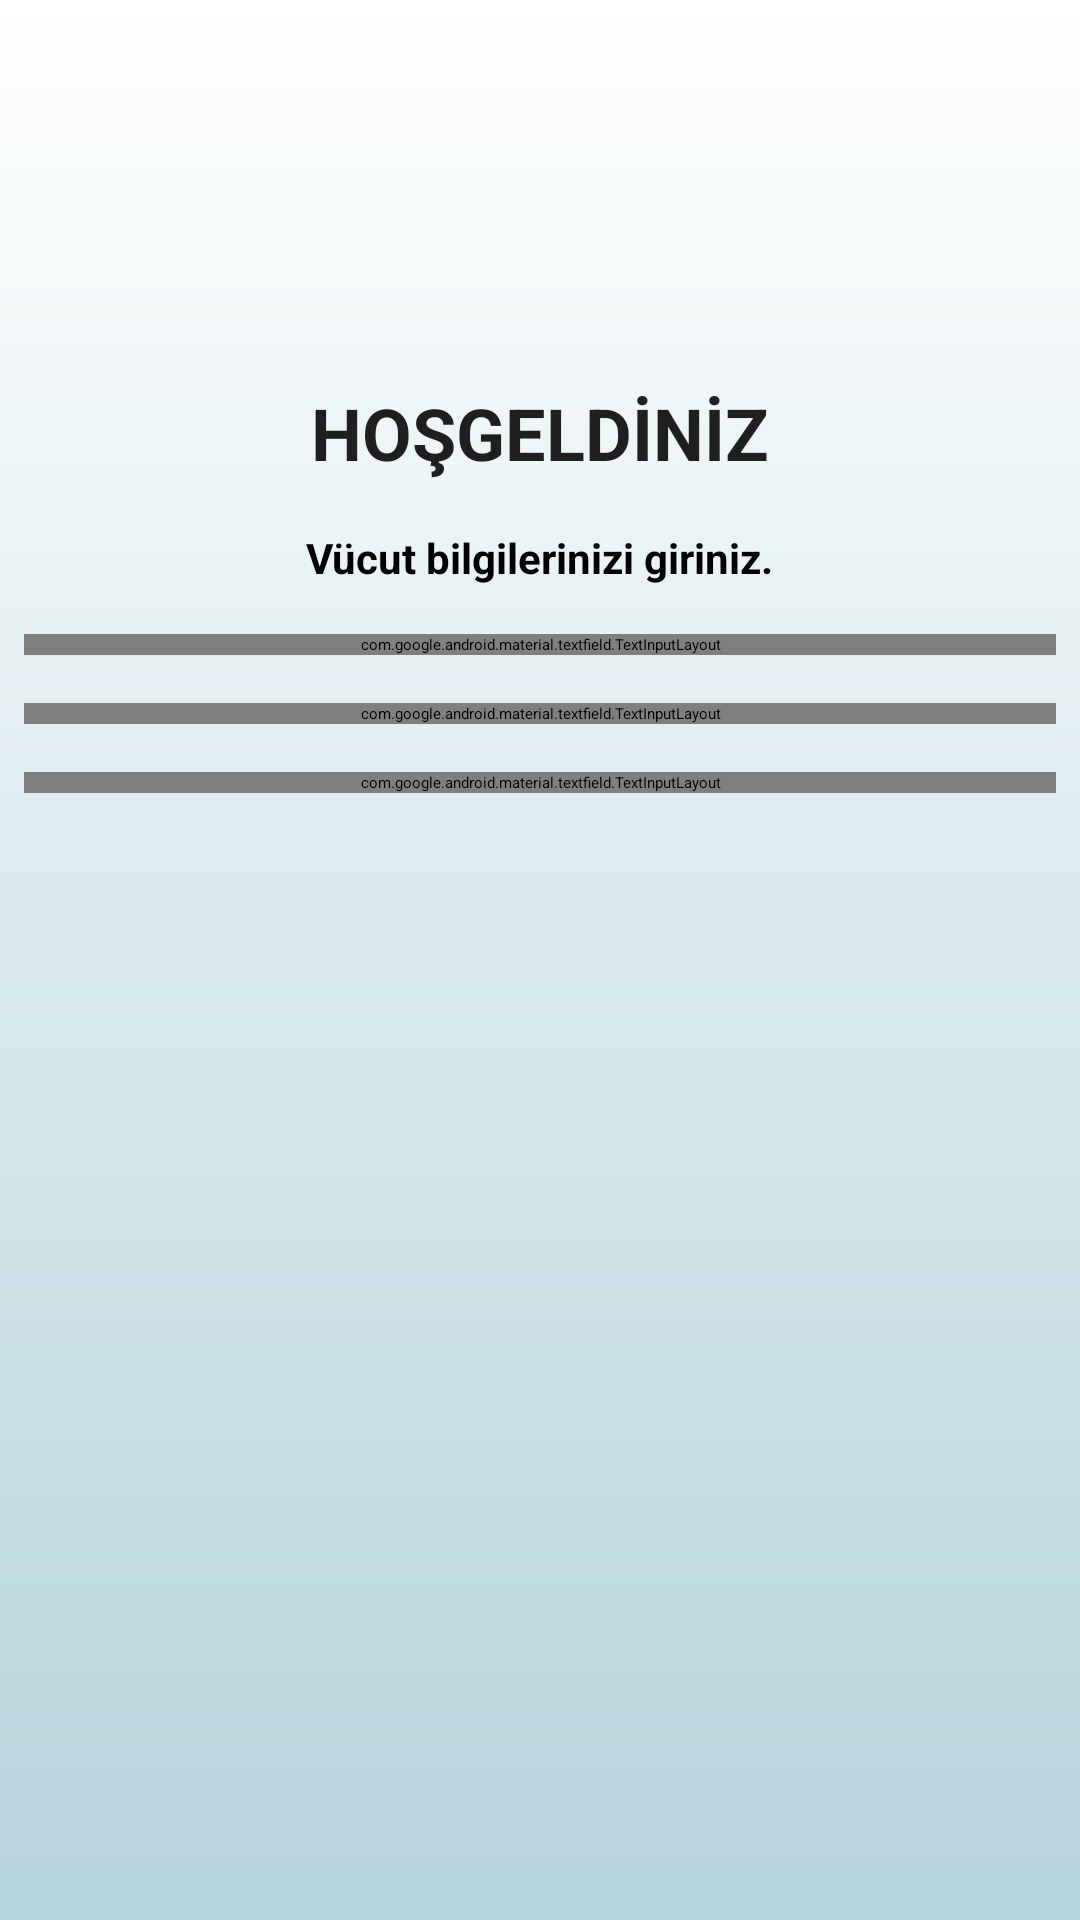

The Android layout XML behind this screen, and the referenced resources:
<!-- AndroidManifest.xml: application theme Theme.HealthiCore -->
<!-- res/layout/fragment_registration.xml -->
<?xml version="1.0" encoding="utf-8"?>
<LinearLayout xmlns:android="http://schemas.android.com/apk/res/android"
    xmlns:tools="http://schemas.android.com/tools"
    android:layout_width="match_parent"
    android:layout_height="match_parent"
    android:orientation="vertical"
    tools:context=".ui.fragment.RegistrationFragment"
    android:background="@drawable/gradient_background">

    <TextView
        android:id="@+id/tvWelcome"
        android:layout_width="wrap_content"
        android:layout_height="wrap_content"
        android:text="@string/fragment_registration_tv_welcome"
        android:textSize="24sp"
        android:textStyle="bold"
        android:textColor="@color/banner"
        android:layout_gravity="center_horizontal"
        android:layout_marginTop="128dp"/>

    <TextView
        android:id="@+id/tvInfo"
        android:layout_width="wrap_content"
        android:layout_height="wrap_content"
        android:text="@string/fragment_registration_tv_info"
        android:textSize="14sp"
        android:textStyle="bold"
        android:layout_gravity="center_horizontal"
        android:layout_marginTop="16dp"/>


    <com.google.android.material.textfield.TextInputLayout
        android:id="@+id/tilUsername"
        android:layout_marginTop="16dp"
        android:layout_marginHorizontal="8dp"
        android:layout_width="match_parent"
        android:layout_height="wrap_content"
        android:hint="@string/fragment_registration_til_name_hint">

        <com.google.android.material.textfield.TextInputEditText
            android:id="@+id/tietUsername"
            android:layout_width="match_parent"
            android:layout_height="wrap_content"
            android:inputType="textCapCharacters"
            android:drawableStart="@drawable/icon_username" />

    </com.google.android.material.textfield.TextInputLayout>

    <com.google.android.material.textfield.TextInputLayout
        android:id="@+id/tilWeight"
        android:layout_width="match_parent"
        android:layout_height="wrap_content"
        android:layout_marginTop="16dp"
        android:layout_marginHorizontal="8dp"
        android:hint="@string/fragment_registration_til_weight_hint">
        
        <com.google.android.material.textfield.TextInputEditText
            android:id="@+id/tietWeight"
            android:layout_width="match_parent"
            android:layout_height="wrap_content"
            android:inputType="number"
            android:drawableStart="@drawable/icon_age"/>
            
    </com.google.android.material.textfield.TextInputLayout>
    
    <com.google.android.material.textfield.TextInputLayout
        android:id="@+id/tilHeight"
        android:layout_width="match_parent"
        android:layout_height="wrap_content"
        android:layout_marginTop="16dp"
        android:layout_marginHorizontal="8dp"
        android:hint="@string/fragment_registration_til_height_hint">

        <com.google.android.material.textfield.TextInputEditText
            android:id="@+id/tietHeight"
            android:layout_width="match_parent"
            android:layout_height="wrap_content"
            android:inputType="number"
            android:drawableStart="@drawable/icon_measure"/>

    </com.google.android.material.textfield.TextInputLayout>

    <Button
        android:layout_width="wrap_content"
        android:layout_height="wrap_content"
        android:background="@drawable/gradient_button_background"/>

</LinearLayout>
<!-- resources referenced by this layout -->
<resources>
  <color name="banner">#1F1F1F</color>
  <!-- drawable gradient_background (drawable) -->
  <?xml version="1.0" encoding="utf-8"?>
  <layer-list xmlns:android="http://schemas.android.com/apk/res/android">
      <item>
          <shape>
              <gradient
                  android:angle="270"
                  android:startColor="#FFFFFF"
                  android:endColor="#B4D4DC"
                  android:type="linear"/>
          </shape>
      </item>
  </layer-list>
  <!-- drawable gradient_button_background (drawable) -->
  <?xml version="1.0" encoding="utf-8"?>
  <shape xmlns:android="http://schemas.android.com/apk/res/android"
      android:shape="rectangle">
      <gradient
          android:startColor="#EEA4CE"
          android:endColor="#C58BF2"
          android:type="linear" />
  </shape>
  <!-- drawable icon_measure (drawable) -->
  <vector xmlns:android="http://schemas.android.com/apk/res/android"
      android:width="32dp"
      android:height="32dp"
      android:viewportWidth="50"
      android:viewportHeight="50">
    <path
        android:fillColor="#FF85C2D0"
        android:pathData="M0.586,34L16,49.414L49.414,16L34,0.586L0.586,34zM16,46.586L3.414,34L5.5,31.914l4.793,4.793l1.414,-1.414L6.914,30.5l3.586,-3.586l2.793,2.793l1.414,-1.414L11.914,25.5l3.586,-3.586l4.793,4.793l1.414,-1.414L16.914,20.5l3.586,-3.586l2.793,2.793l1.414,-1.414L21.914,15.5l3.586,-3.586l4.793,4.793l1.414,-1.414L26.914,10.5L30.5,6.914l2.793,2.793l1.414,-1.414L31.914,5.5L34,3.414L46.586,16L16,46.586z"/>
  </vector>
  <string name="fragment_registration_til_height_hint">boyunuz</string>
  <string name="fragment_registration_til_name_hint">adınız</string>
  <string name="fragment_registration_til_weight_hint">kilonuz</string>
  <string name="fragment_registration_tv_info">Vücut bilgilerinizi giriniz.</string>
  <string name="fragment_registration_tv_welcome">HOŞGELDİNİZ</string>
</resources>
